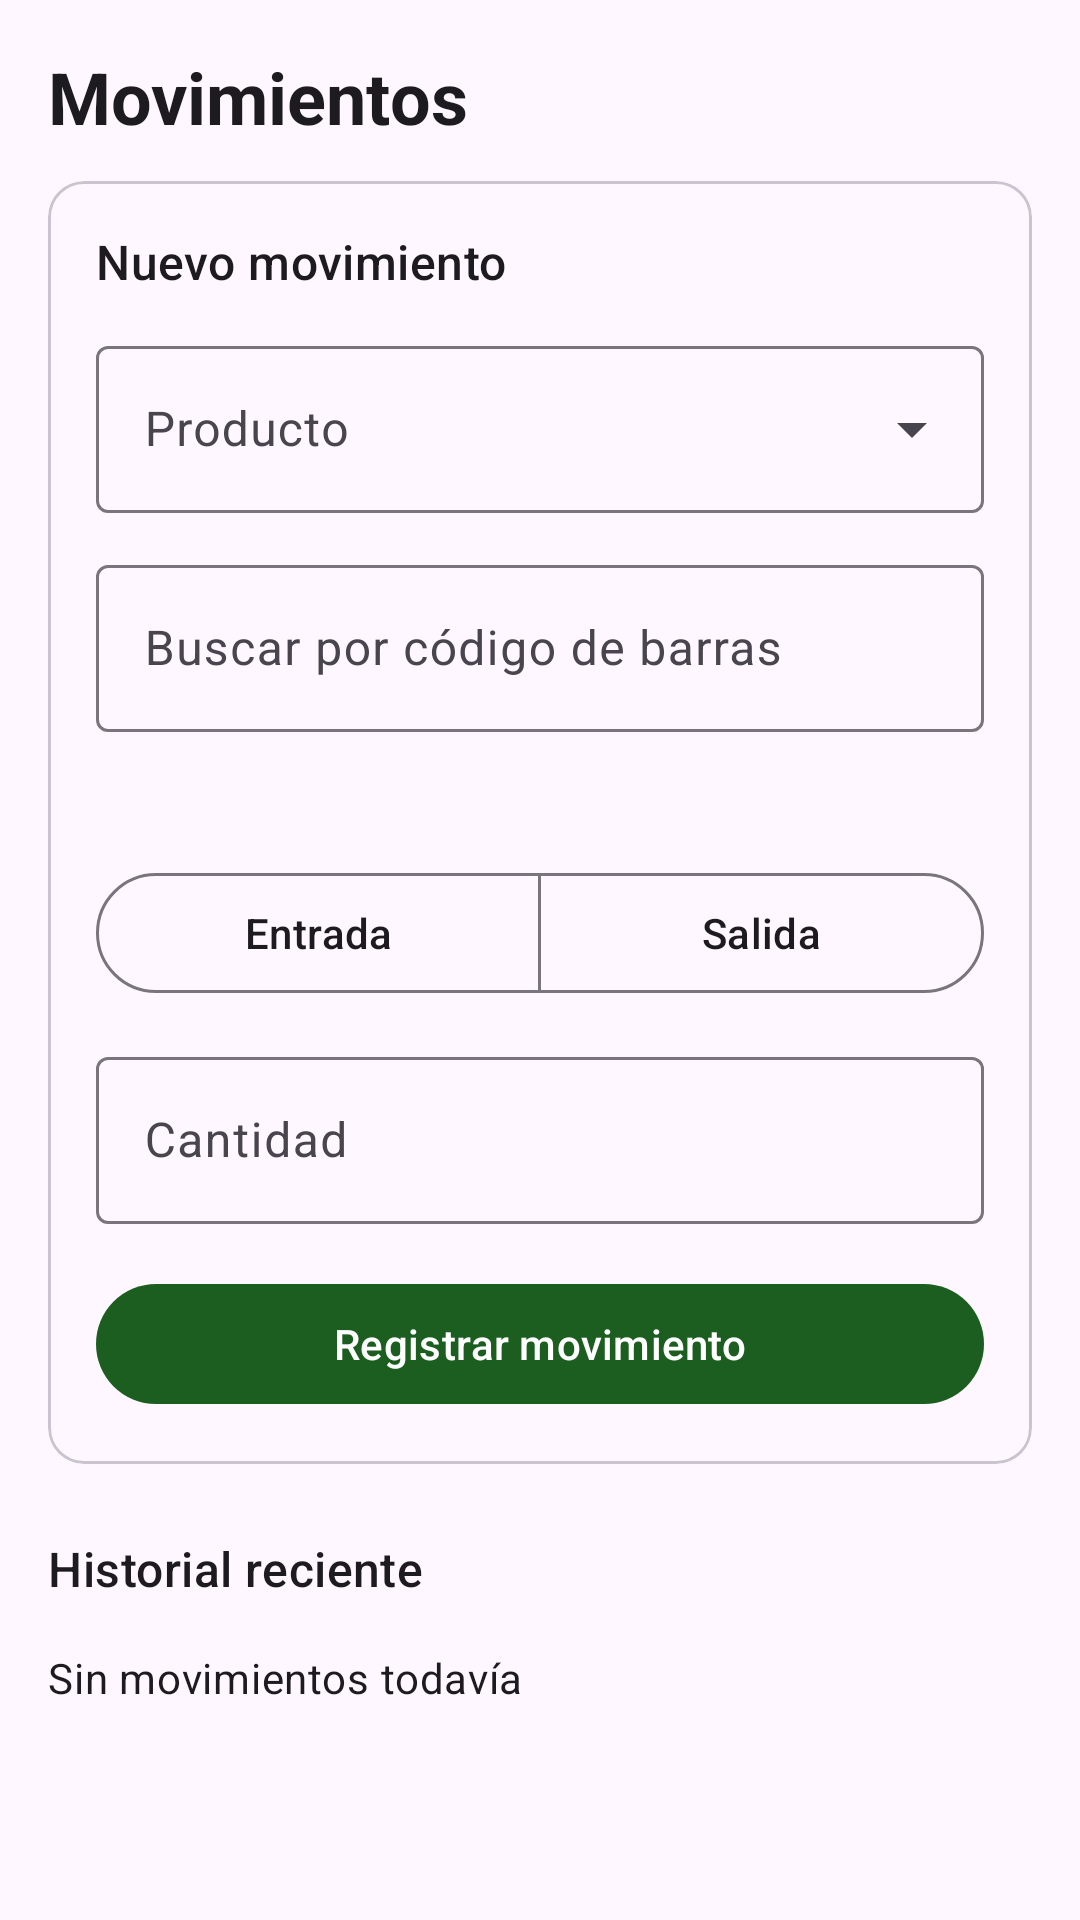

Reconstruct the res/layout file that produces this screen, plus the resources it refers to.
<!-- AndroidManifest.xml: application theme Theme.Pulperia -->
<!-- res/layout/fragment_movements.xml -->
<?xml version="1.0" encoding="utf-8"?>
<androidx.core.widget.NestedScrollView xmlns:android="http://schemas.android.com/apk/res/android"
    xmlns:app="http://schemas.android.com/apk/res-auto"
    android:layout_width="match_parent"
    android:layout_height="match_parent"
    android:fillViewport="true">

    <LinearLayout
        android:layout_width="match_parent"
        android:layout_height="wrap_content"
        android:orientation="vertical"
        android:padding="16dp">

        <TextView
            android:layout_width="match_parent"
            android:layout_height="wrap_content"
            android:paddingBottom="12dp"
            android:text="@string/title_movements"
            android:textAppearance="?attr/textAppearanceHeadlineSmall"
            android:textStyle="bold" />

        <com.google.android.material.card.MaterialCardView
            style="@style/Widget.Material3.CardView.Outlined"
            android:layout_width="match_parent"
            android:layout_height="wrap_content">

            <LinearLayout
                android:layout_width="match_parent"
                android:layout_height="wrap_content"
                android:orientation="vertical"
                android:padding="16dp">

                <TextView
                    android:layout_width="wrap_content"
                    android:layout_height="wrap_content"
                    android:layout_marginBottom="12dp"
                    android:text="@string/new_movement"
                    android:textAppearance="?attr/textAppearanceTitleMedium" />

                <com.google.android.material.textfield.TextInputLayout
                    android:id="@+id/productLayout"
                    style="@style/Widget.Material3.TextInputLayout.OutlinedBox.ExposedDropdownMenu"
                    android:layout_width="match_parent"
                    android:layout_height="wrap_content"
                    android:hint="@string/hint_product">

                    <com.google.android.material.textfield.MaterialAutoCompleteTextView
                        android:id="@+id/dropdownProduct"
                        android:layout_width="match_parent"
                        android:layout_height="wrap_content"
                        android:inputType="none" />
                </com.google.android.material.textfield.TextInputLayout>

                <com.google.android.material.textfield.TextInputLayout
                    android:id="@+id/barcodeLayout"
                    style="@style/Widget.Material3.TextInputLayout.OutlinedBox"
                    android:layout_width="match_parent"
                    android:layout_height="wrap_content"
                    android:layout_marginTop="12dp"
                    android:hint="@string/hint_barcode_search"
                    app:endIconDrawable="@drawable/ic_search"
                    app:endIconMode="custom">

                    <com.google.android.material.textfield.TextInputEditText
                        android:id="@+id/etBarcode"
                        android:layout_width="match_parent"
                        android:layout_height="wrap_content"
                        android:imeOptions="actionSearch"
                        android:inputType="text"
                        android:maxLines="1" />
                </com.google.android.material.textfield.TextInputLayout>

                <TextView
                    android:id="@+id/tvStockInfo"
                    android:layout_width="match_parent"
                    android:layout_height="wrap_content"
                    android:layout_marginTop="12dp"
                    android:textAppearance="?attr/textAppearanceBodyMedium" />

                <com.google.android.material.button.MaterialButtonToggleGroup
                    android:id="@+id/toggleType"
                    android:layout_width="match_parent"
                    android:layout_height="wrap_content"
                    android:layout_marginTop="12dp"
                    app:selectionRequired="true"
                    app:singleSelection="true">

                    <com.google.android.material.button.MaterialButton
                        android:id="@+id/btnIn"
                        style="?attr/materialButtonOutlinedStyle"
                        android:layout_width="0dp"
                        android:layout_height="wrap_content"
                        android:layout_weight="1"
                        android:text="@string/type_in" />

                    <com.google.android.material.button.MaterialButton
                        android:id="@+id/btnOut"
                        style="?attr/materialButtonOutlinedStyle"
                        android:layout_width="0dp"
                        android:layout_height="wrap_content"
                        android:layout_weight="1"
                        android:text="@string/type_out" />
                </com.google.android.material.button.MaterialButtonToggleGroup>

                <com.google.android.material.textfield.TextInputLayout
                    android:id="@+id/qtyLayout"
                    style="@style/Widget.Material3.TextInputLayout.OutlinedBox"
                    android:layout_width="match_parent"
                    android:layout_height="wrap_content"
                    android:layout_marginTop="12dp"
                    android:hint="@string/hint_qty">

                    <com.google.android.material.textfield.TextInputEditText
                        android:id="@+id/etQty"
                        android:layout_width="match_parent"
                        android:layout_height="wrap_content"
                        android:inputType="number"
                        android:maxLines="1" />
                </com.google.android.material.textfield.TextInputLayout>

                <com.google.android.material.button.MaterialButton
                    android:id="@+id/btnRegister"
                    android:layout_width="match_parent"
                    android:layout_height="wrap_content"
                    android:layout_marginTop="16dp"
                    android:text="@string/btn_register" />
            </LinearLayout>
        </com.google.android.material.card.MaterialCardView>

        <TextView
            android:layout_width="match_parent"
            android:layout_height="wrap_content"
            android:layout_marginTop="24dp"
            android:text="@string/history"
            android:textAppearance="?attr/textAppearanceTitleMedium" />

        <TextView
            android:id="@+id/tvEmptyHistory"
            android:layout_width="match_parent"
            android:layout_height="wrap_content"
            android:paddingVertical="16dp"
            android:text="@string/empty_history"
            android:textAppearance="?attr/textAppearanceBodyMedium" />

        <androidx.recyclerview.widget.RecyclerView
            android:id="@+id/listHistory"
            android:layout_width="match_parent"
            android:layout_height="wrap_content"
            android:nestedScrollingEnabled="false" />
    </LinearLayout>
</androidx.core.widget.NestedScrollView>
<!-- resources referenced by this layout -->
<resources>
  <string name="btn_register">Registrar movimiento</string>
  <string name="empty_history">Sin movimientos todavía</string>
  <string name="hint_barcode_search">Buscar por código de barras</string>
  <string name="hint_product">Producto</string>
  <string name="hint_qty">Cantidad</string>
  <string name="history">Historial reciente</string>
  <string name="new_movement">Nuevo movimiento</string>
  <string name="title_movements">Movimientos</string>
  <string name="type_in">Entrada</string>
  <string name="type_out">Salida</string>
  <style name="Theme.Pulperia" parent="Theme.Material3.Light.NoActionBar">
          <item name="colorPrimary">@color/primary</item>
          <item name="colorOnPrimary">@android:color/white</item>
          <item name="colorPrimaryContainer">@color/primary_container</item>
          <item name="colorOnPrimaryContainer">@color/on_primary_container</item>
          <item name="android:statusBarColor">?attr/colorSurface</item>
          <item name="android:windowLightStatusBar">true</item>
      </style>
  <color name="primary">#1B5E20</color>
  <color name="primary_container">#C8E6C9</color>
  <color name="on_primary_container">#0B3D12</color>
</resources>
